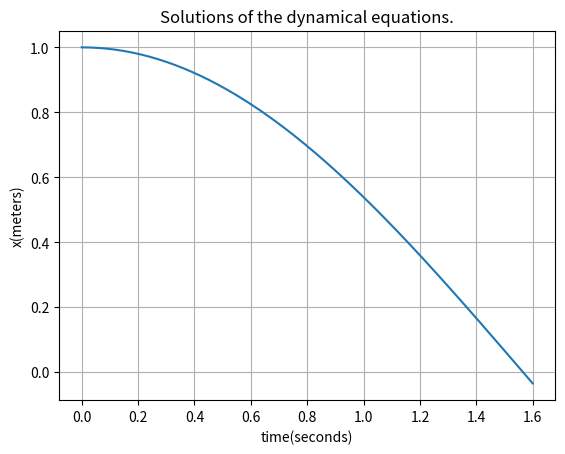

Generate this figure with matplotlib:
# 
# [redacted]
#   
#   This program is free software : you can redistribute it and /or modify
#   it under the terms of the GNU General Public License as published
#   by the Free Software Foundation, either version 3 of the License, or
#   (at your option) any later version.
#   
#   This program is distributed in the hope that it will be useful,
#   but WITHOUT ANY WARRANTY; without even the implied warranty of
#   MERCHANTABILITY or FITNESS FOR A PARTICULAR PURPOSE.See the
#   GNU General Public License for more details.
#   
#
#  This is an implementation of the algorithm in
#  The Feynman Lectures on Physics Vol. I Ch. 9
#  Newton's Laws of Mechanics, Section 9_6.
#
def dynamics_update(x, v_t_2, a_t, t, epsilon,first):
    old_x = x
    x = old_x + epsilon*v_t_2
    a_t = -old_x
    if first == True:
        v_t_2 = v_t_2 + (epsilon/2)*a_t
    else:
        v_t_2 = v_t_2 + epsilon*a_t
    return x, v_t_2, a_t

def run_dynamics_update():
    import numpy as np
    epsilon  = 0.0100 # seconds
    max_time = 1.6 # seconds
    num_steps = int(round((max_time/epsilon)+1))
    results = np.zeros((num_steps, 5))
    t = 0.0
    v_t_2 = 0.0
    last_v_t_2 = 0.0
    a_t = 0.0
    x = 1.0
    idx = 0;
    first = True
    while t <= (max_time+epsilon):
        x, v_t_2, a_t = dynamics_update(x, v_t_2, a_t, t, epsilon,first)
        results[idx,0] = x
        results[idx,1] = v_t_2
        results[idx,2] = a_t
        results[idx,3] =  t
        results[idx,4] = epsilon
        first = False
        idx += 1
        t += epsilon
    return results

if __name__=="__main__":
    import matplotlib.pyplot as plt
    results = run_dynamics_update()
    print(results, flush=True)
    fig = plt.figure()
    plot0 = plt.plot(results[:,3], results[:,0], label="Section_9_6_dynamical_eqns")
    plt.title("Solutions of the dynamical equations.")
    plt.ylabel("x(meters)")
    plt.xlabel("time(seconds)")
    plt.grid(True)
    plt.show()
